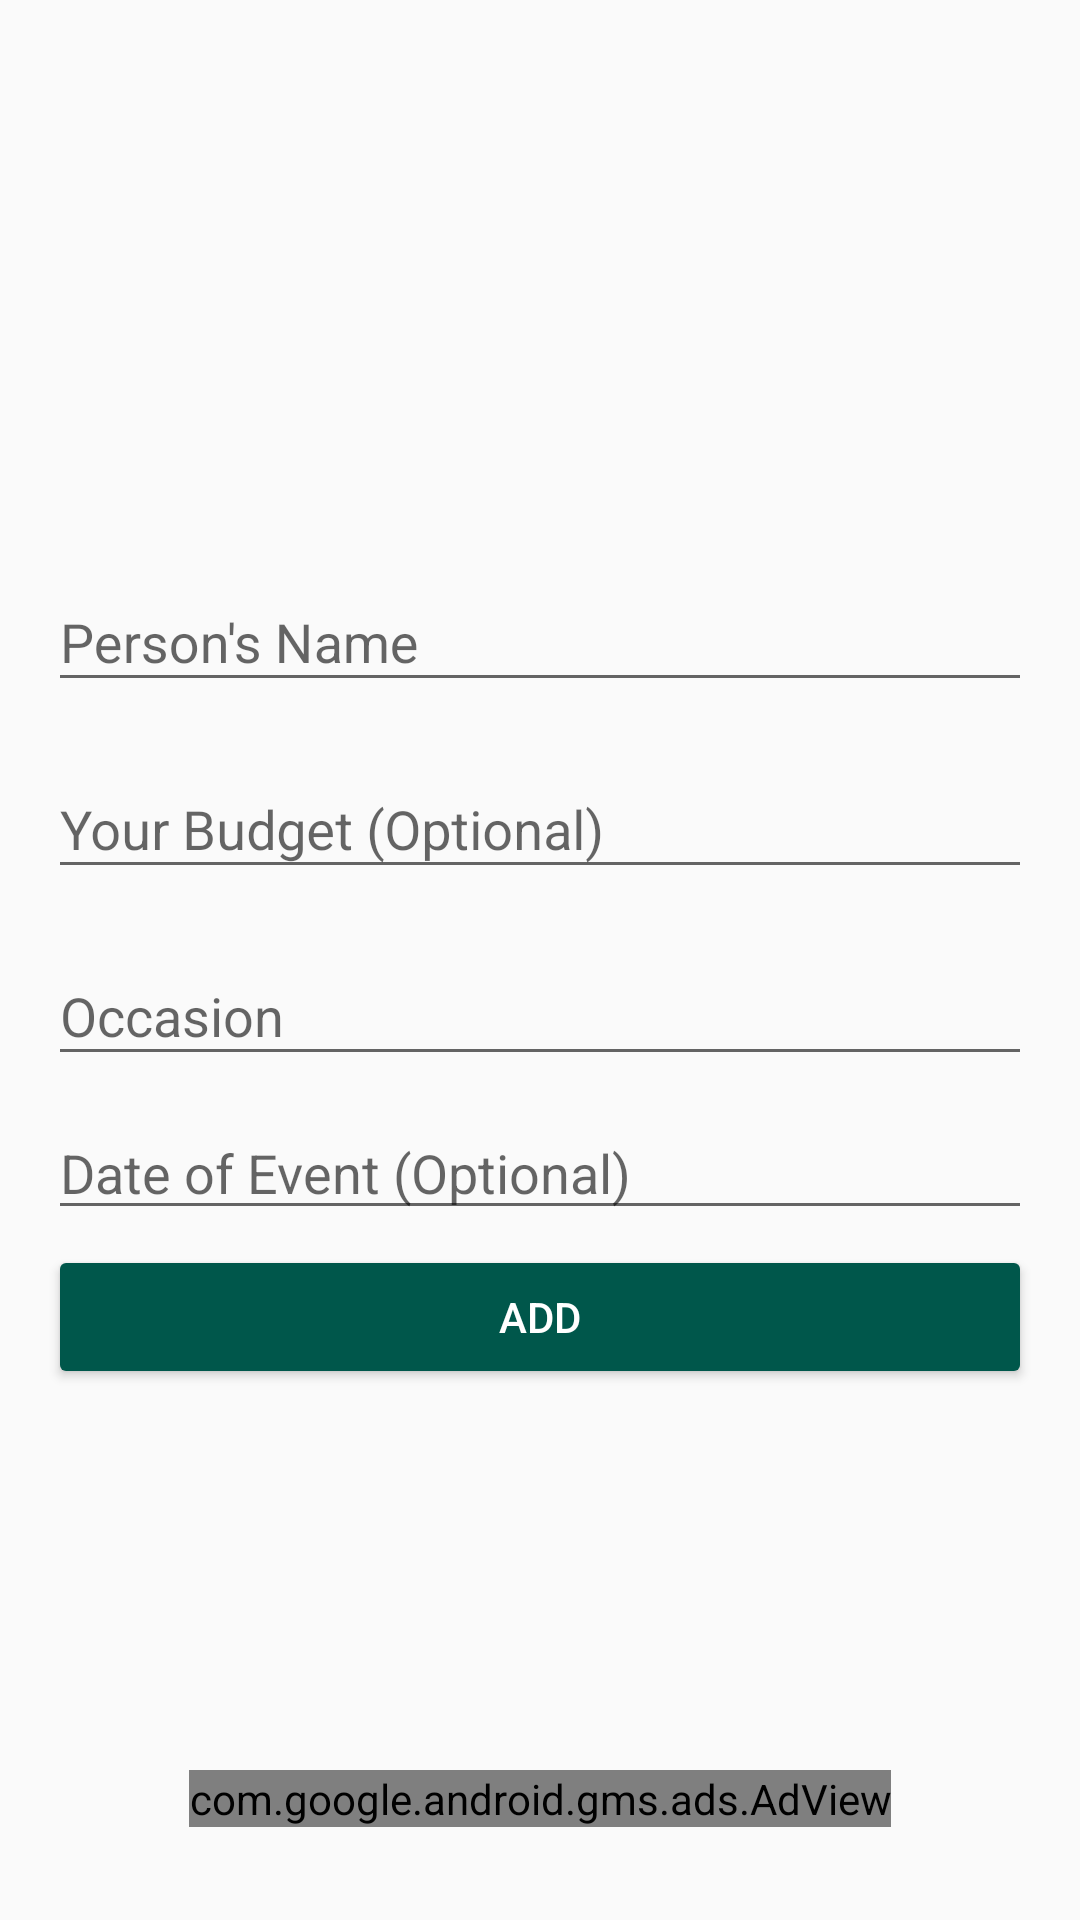

Android layout source for this screen:
<!-- AndroidManifest.xml: application theme AppTheme -->
<!-- res/layout/activity_add_person.xml -->
<RelativeLayout xmlns:android ="http://schemas.android.com/apk/res/android"
    xmlns:app="http://schemas.android.com/apk/res-auto"
    android:layout_width="match_parent"
    android:layout_height="match_parent"
    android:padding="16dp"
    android:orientation="vertical">

    <LinearLayout
        android:layout_centerHorizontal="true"
        android:layout_centerVertical="true"
        android:orientation="vertical"
        android:layout_width="match_parent"
        android:layout_height="wrap_content">

    <com.google.android.material.textfield.TextInputLayout
        android:layout_width="match_parent"
        android:layout_height="wrap_content"
        android:layout_marginTop="10dp">

        <EditText
            android:id="@+id/personName"
            android:layout_width="match_parent"
            android:layout_height="wrap_content"
            android:hint="Person's Name" />
    </com.google.android.material.textfield.TextInputLayout>

    <com.google.android.material.textfield.TextInputLayout
        android:layout_width="match_parent"
        android:layout_height="wrap_content"
        android:layout_marginTop="10dp">

        <EditText
            android:id="@+id/budget"
            android:layout_width="match_parent"
            android:layout_height="wrap_content"
            android:hint="Your Budget (Optional)"
            android:inputType="numberDecimal" />
    </com.google.android.material.textfield.TextInputLayout>

        <com.google.android.material.textfield.TextInputLayout
            android:layout_width="match_parent"
            android:layout_height="wrap_content"
            android:layout_marginTop="10dp">

            <EditText
                android:id="@+id/occasion"
                android:layout_width="match_parent"
                android:layout_height="wrap_content"
                android:hint="Occasion"/>
        </com.google.android.material.textfield.TextInputLayout>

        <EditText
            android:id="@+id/eventDate"
            android:layout_width="match_parent"
            android:layout_height="wrap_content"
            android:layout_marginTop="10dp"
            android:focusable="false"
            android:focusableInTouchMode="false"
            android:hint="Date of Event (Optional)" />

    <Button
        android:id="@+id/addBttn"
        android:layout_width="match_parent"
        android:layout_height="wrap_content"
        android:layout_marginTop="5dp"
        android:layout_marginBottom="5dp"
        android:backgroundTint="@color/colorPrimary"
        android:textColor="@color/colorWhite"
        android:text="Add" />
    </LinearLayout>

    <com.google.android.gms.ads.AdView
        xmlns:ads="http://schemas.android.com/apk/res-auto"
        android:id="@+id/adView"
        android:layout_width="wrap_content"
        android:layout_height="wrap_content"
        android:layout_centerHorizontal="true"
        android:layout_alignParentBottom="true"
        android:layout_marginBottom="15dp"
        ads:adSize="BANNER"
        ads:adUnitId="ca-app-pub-1058895947598410/1802975649" >
        
    </com.google.android.gms.ads.AdView>


</RelativeLayout>
<!-- resources referenced by this layout -->
<resources>
  <color name="colorPrimary">#00574B</color>
  <color name="colorWhite">#ffffff</color>
  <style name="AppTheme" parent="Theme.AppCompat.Light.DarkActionBar">
          
          <item name="colorPrimary">@color/colorPrimary</item>
          <item name="colorPrimaryDark">@color/colorPrimaryDark</item>
          <item name="colorAccent">@color/colorAccent</item>
      </style>
  <color name="colorPrimaryDark">#00574B</color>
  <color name="colorAccent">#00574B</color>
</resources>
